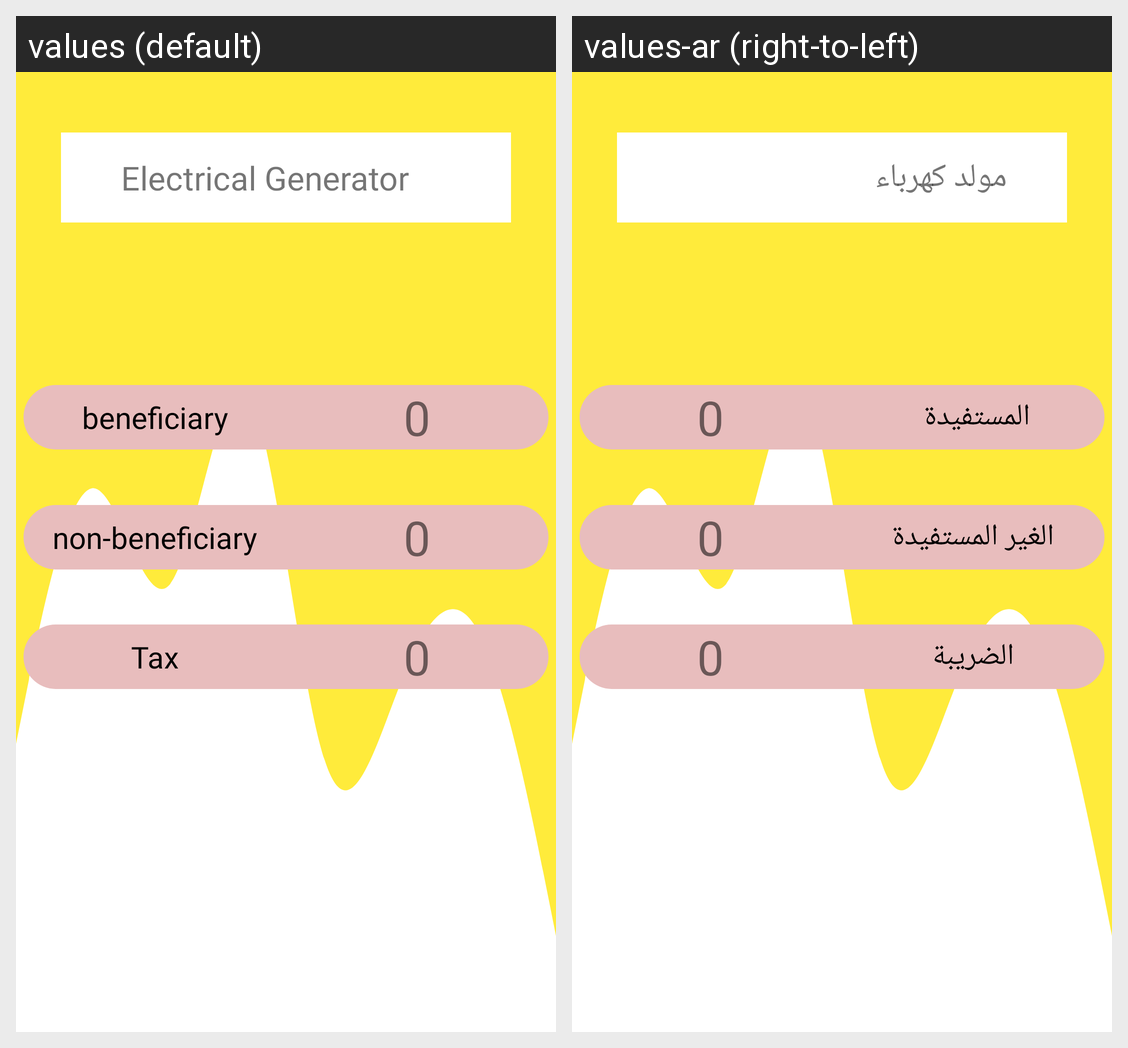

Locale-by-locale string values for the Android screen shown in this grid:
Android screen res/layout/fragment_electric_generator.xml rendered under 2 locales, left to right: values (default), values-ar (right-to-left). Device: Nexus 5 (rendered at 1080×1920; each locale shown at half size, 540×960, under a caption strip naming it); theme Theme.ManageBuildingDesign.
Strings drawn on this screen, with the default value and each locale's value (text and hints the layout hard-codes, and strings that could not be matched under every locale, appear in the picture but are not listed):

electrical_generator
  values: Electrical Generator
  values-ar: مولد كهرباء

beneficiary
  values: beneficiary
  values-ar: المستفيدة 

non_beneficiary
  values: non-beneficiary
  values-ar: الغير المستفيدة

Tax
  values: Tax
  values-ar: الضريبة
